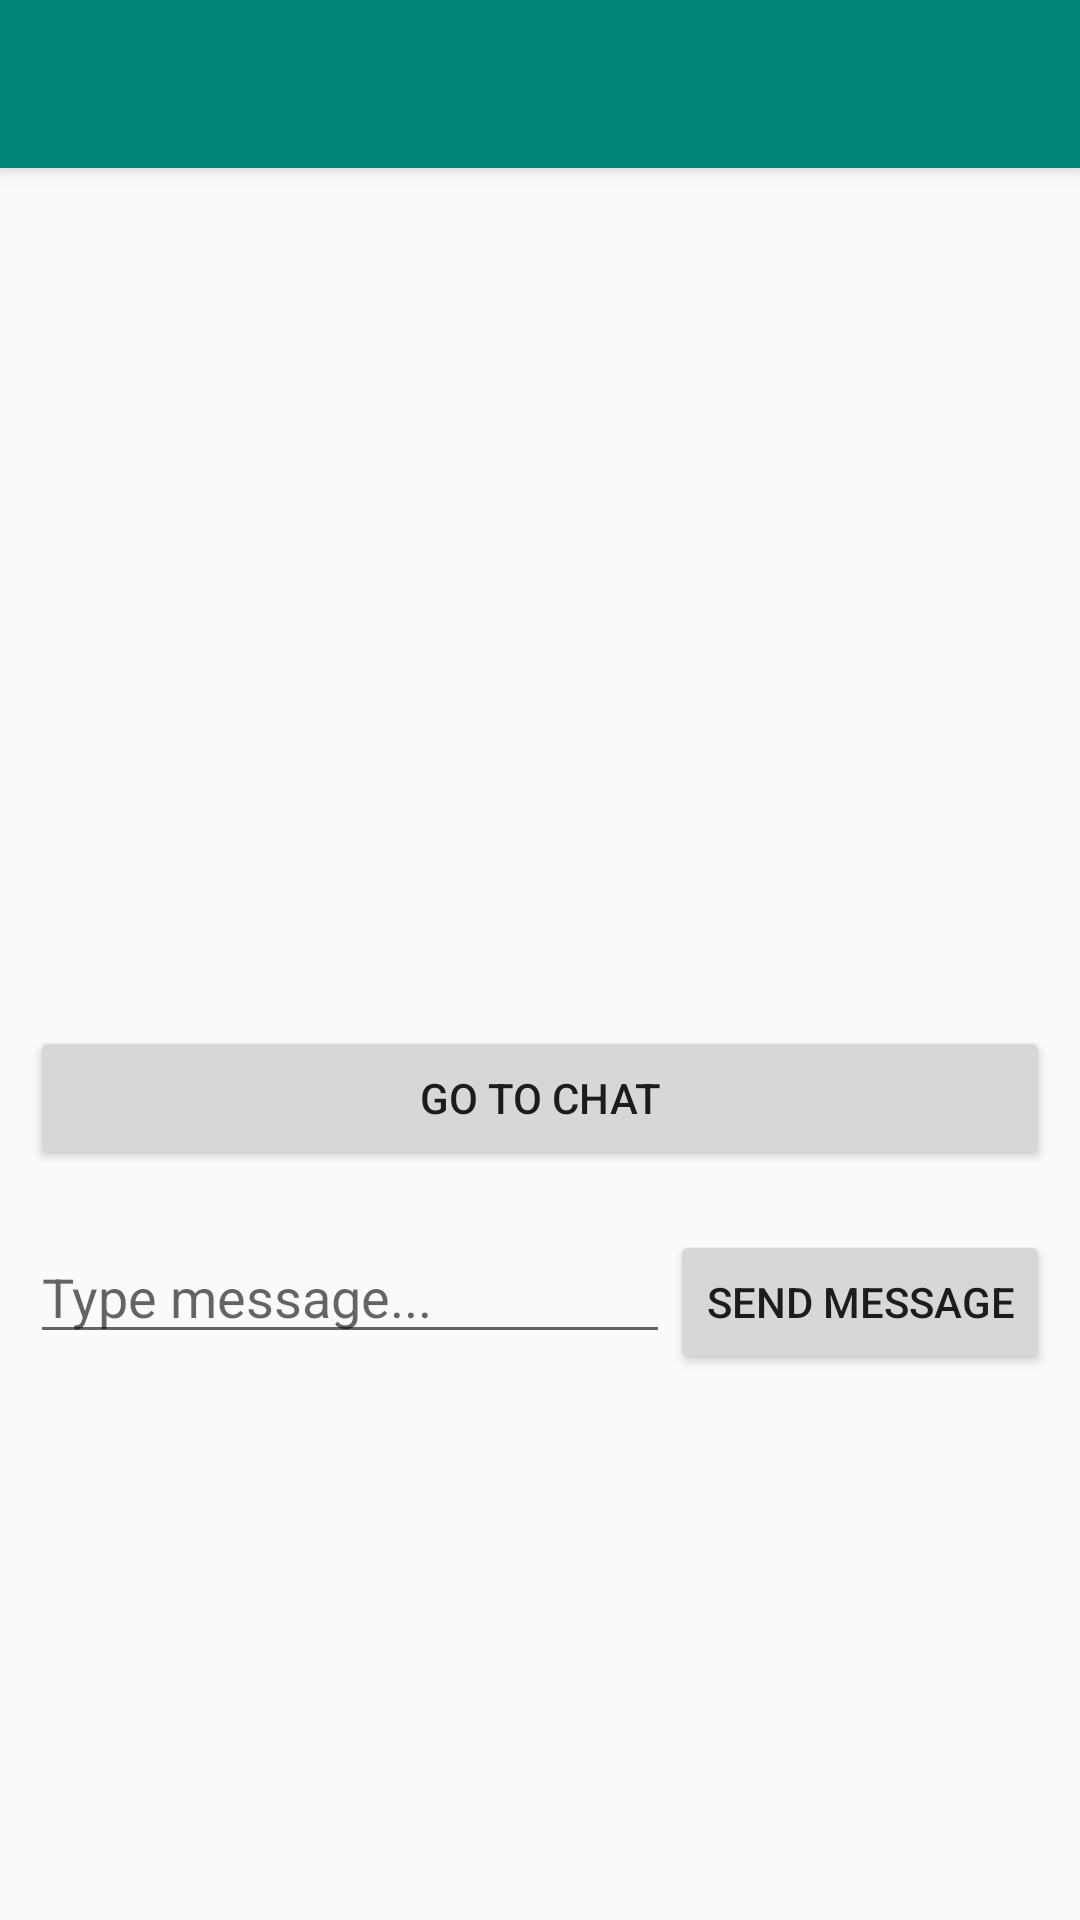

Layout XML and referenced resources for this Android screen:
<!-- AndroidManifest.xml: application theme Theme.AppCompat.Light.NoActionBar -->
<!-- res/layout/activity_match_profile.xml -->
<?xml version="1.0" encoding="utf-8"?>
<layout xmlns:app="http://schemas.android.com/apk/res-auto">
    <data>
        <variable
            name="viewModel"
            type="com.bignerdranch.android.exercisebuddy.viewmodels.MatchProfileActivityViewModel" />
    </data>
    <LinearLayout
        xmlns:android="http://schemas.android.com/apk/res/android"
        android:orientation="vertical"
        android:layout_width="match_parent"
        android:layout_height="match_parent">
        <androidx.appcompat.widget.Toolbar
            android:id="@+id/match_profile_tool_bar"
            app:title="@{viewModel.profileUserName}"
            android:theme="@style/AppToolbarStyle"
            app:titleTextColor="@color/white"
            android:layout_width="match_parent"
            android:layout_height="wrap_content"
            android:background="@color/colorPrimary"
            android:elevation="4dp"/>
        <ImageView
            android:id="@+id/profile_image_view"
            android:layout_width="100dp"
            android:layout_height="100dp"
            android:scaleType="centerCrop"
            android:src="@drawable/missing_profile_image"
            android:layout_margin="10dp"
            android:layout_gravity="center" />
        <TextView
            android:id="@+id/age_text_view"
            android:layout_width="match_parent"
            android:layout_height="wrap_content"
            android:background="@null"
            android:layout_margin="10dp"/>
        <TextView
            android:id="@+id/gender_text_view"
            android:layout_width="match_parent"
            android:layout_height="wrap_content"
            android:background="@null"
            android:layout_margin="10dp"/>
        <TextView
            android:id="@+id/experience_level_text_view"
            android:layout_width="match_parent"
            android:layout_height="wrap_content"
            android:background="@null"
            android:layout_margin="10dp"/>
        <TextView
            android:id="@+id/description_text_view"
            android:layout_width="match_parent"
            android:layout_height="wrap_content"
            android:background="@null"
            android:layout_margin="10dp"/>
        <Button
            android:layout_width="match_parent"
            android:layout_height="wrap_content"
            android:text="@string/go_to_chat"
            android:layout_margin="10dp"
            android:onClick="goToMessagingActivity"
            goneUnless="@{viewModel.hasConversation}"/>
        <LinearLayout
            android:layout_width="match_parent"
            android:layout_height="wrap_content"
            android:orientation="horizontal"
            android:padding="10dp"
            android:gravity="right"
            goneUnless="@{!viewModel.hasConversation}">
            <EditText
                android:id="@+id/first_message_edit_text"
                android:layout_width="wrap_content"
                android:layout_height="wrap_content"
                android:layout_weight="1"
                android:inputType="textMultiLine"
                android:maxLength="300"
                android:maxHeight="200dp"
                android:scrollbars="vertical"
                android:hint="@string/message_hint"/>
            <Button
                android:layout_width="wrap_content"
                android:layout_height="wrap_content"
                android:layout_gravity="center"
                android:text="@string/send_message"
                android:onClick="sendFirstMessage"/>
        </LinearLayout>
    </LinearLayout>
</layout>
<!-- resources referenced by this layout -->
<resources>
  <color name="colorPrimary">#008577</color>
  <color name="white">#FFFFFF</color>
  <string name="go_to_chat">Go to chat</string>
  <string name="message_hint">Type message...</string>
  <string name="send_message">Send message</string>
  <style name="AppToolbarStyle" parent="@style/ThemeOverlay.AppCompat.Dark.ActionBar">
          <item name="android:textColorPrimary">@color/white</item>
      </style>
</resources>
